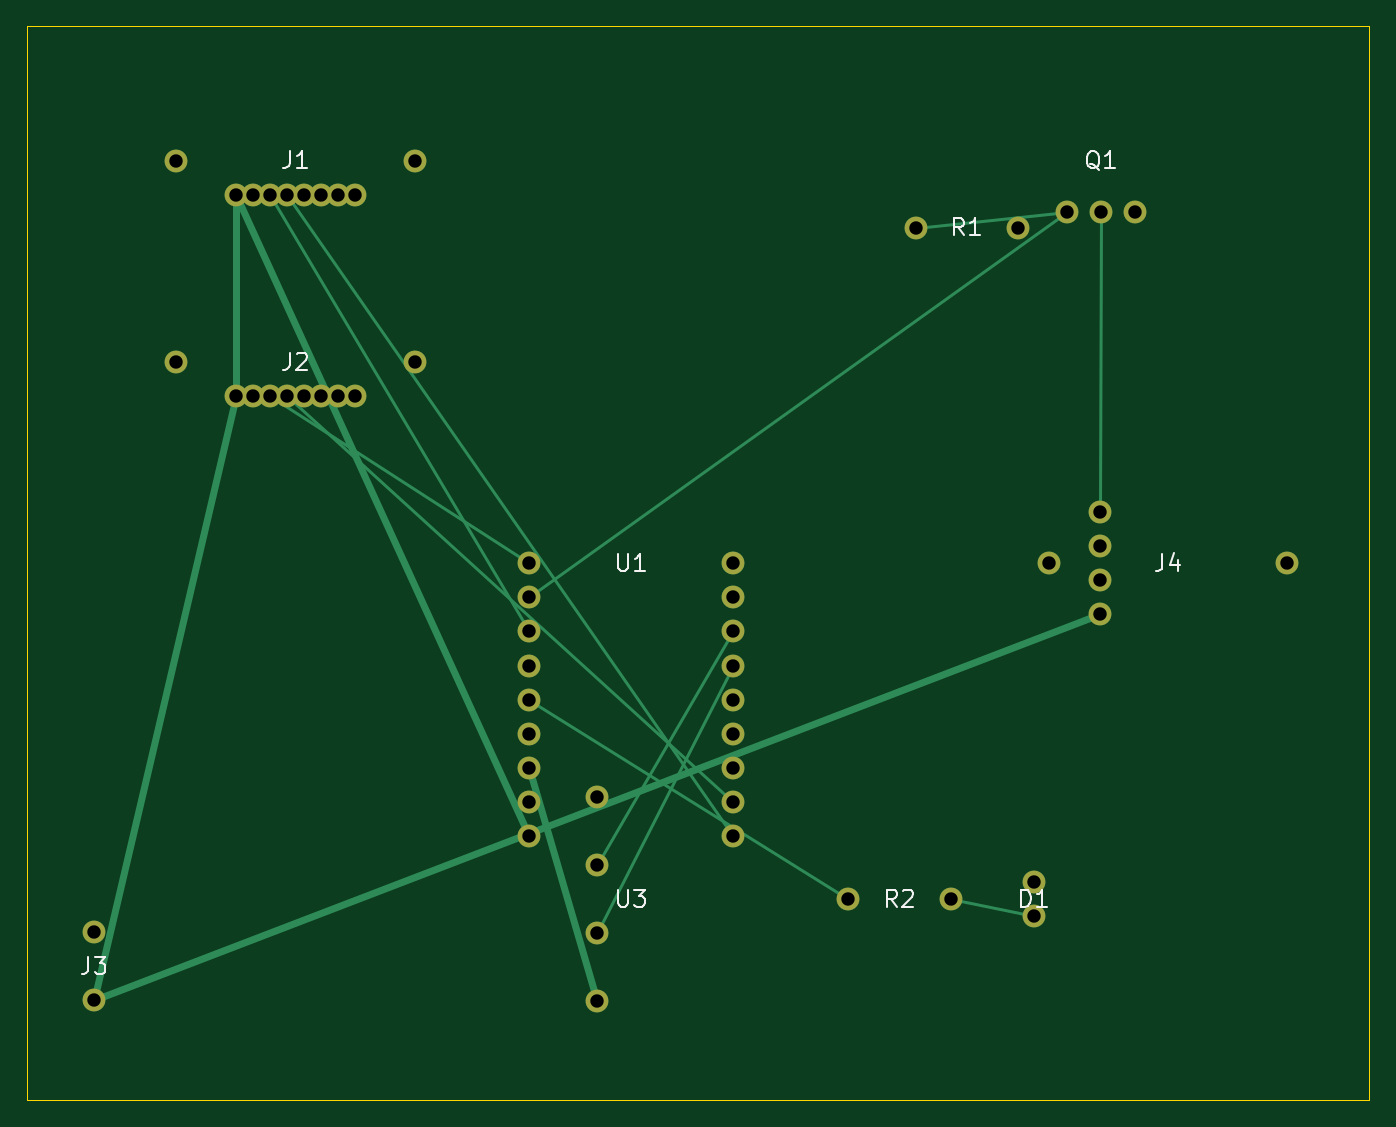
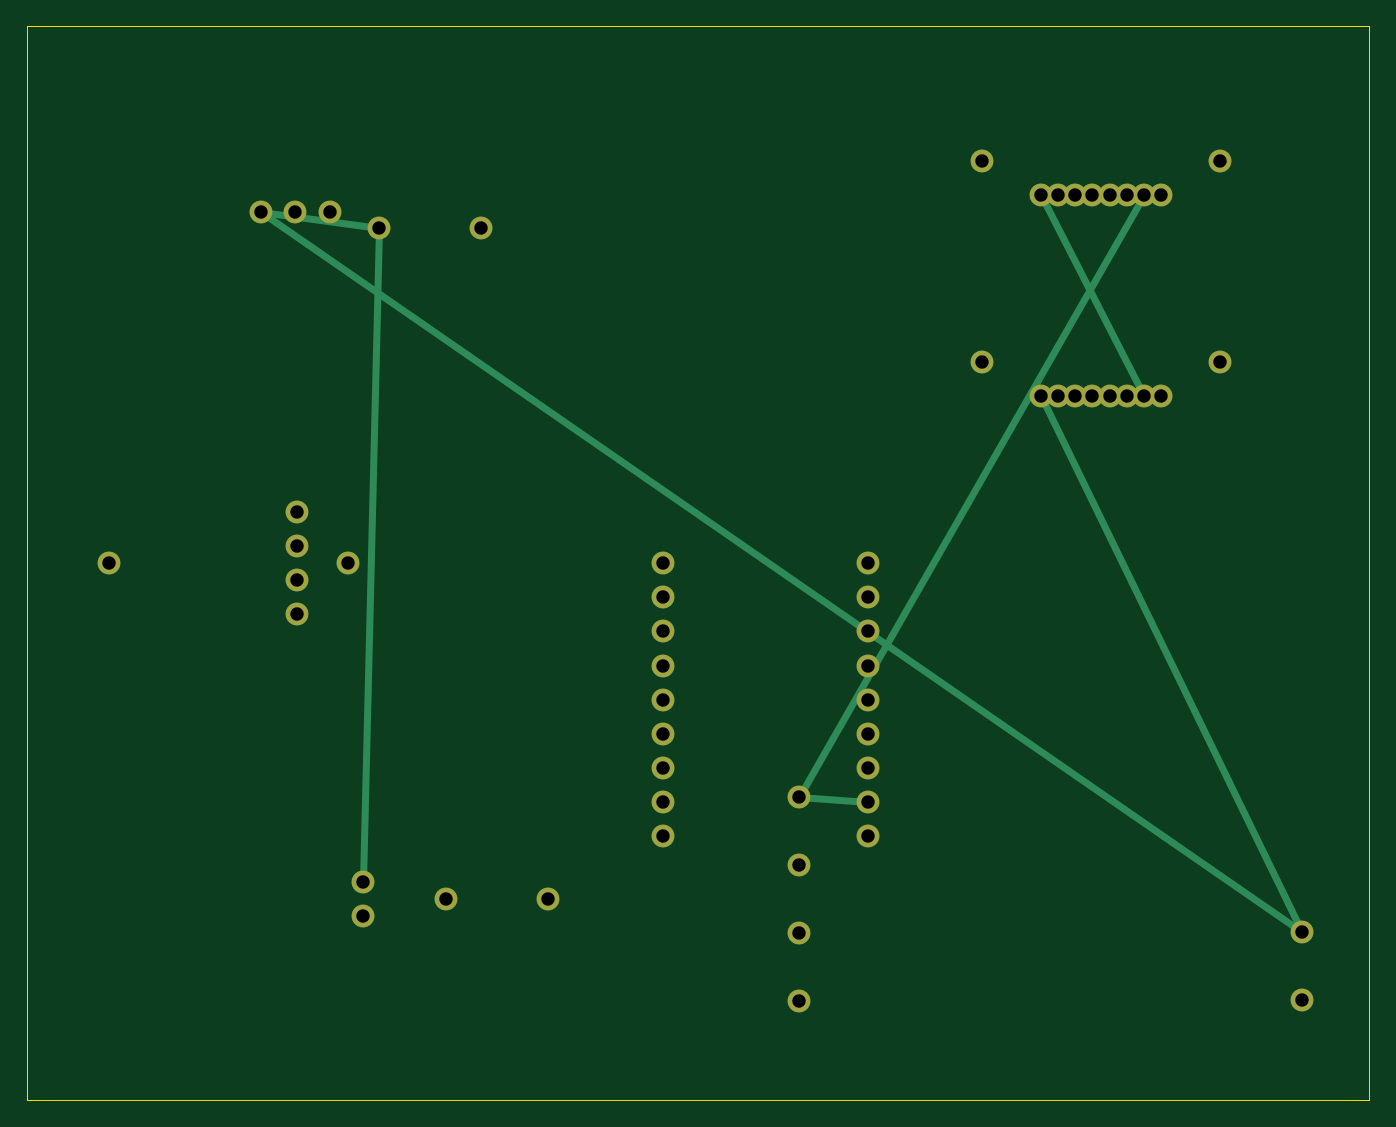
Circuit board: 10 layer files. Board 100.0 x 80.0 mm.
- bottom_copper: lights_control-B_Cu.gbl (4240 bytes)
- bottom_mask: lights_control-B_Mask.gbs (2072 bytes)
- paste: lights_control-B_Paste.gbp (459 bytes)
- bottom_silk: lights_control-B_Silkscreen.gbo (460 bytes)
- outline: lights_control-Edge_Cuts.gm1 (625 bytes)
- top_copper: lights_control-F_Cu.gtl (4642 bytes)
- top_mask: lights_control-F_Mask.gts (2072 bytes)
- paste: lights_control-F_Paste.gtp (459 bytes)
- top_silk: lights_control-F_Silkscreen.gto (8433 bytes)
- drill: lights_control.drl (1127 bytes)

=== bottom_copper: lights_control-B_Cu.gbl ===
%TF.GenerationSoftware,KiCad,Pcbnew,10.0.4*%
%TF.CreationDate,2026-11-09T12:49:49-06:00*%
%TF.ProjectId,lights_control,6c696768-7473-45f6-936f-6e74726f6c2e,rev?*%
%TF.SameCoordinates,Original*%
%TF.FileFunction,Copper,L2,Bot*%
%TF.FilePolarity,Positive*%
%FSLAX46Y46*%
G04 Gerber Fmt 4.6, Leading zero omitted, Abs format (unit mm)*
G04 Created by KiCad (PCBNEW 10.0.4) date 2026-11-09 12:49:49*
%MOMM*%
%LPD*%
G01*
G04 APERTURE LIST*
%TA.AperFunction,ComponentPad*%
%ADD10C,1.700000*%
%TD*%
%TA.AperFunction,Conductor*%
%ADD11C,0.500000*%
%TD*%
G04 APERTURE END LIST*
D10*
%TO.P,U1,1*%
%TO.N,+5V*%
X37380000Y-60320000D03*
%TO.P,U1,2*%
%TO.N,GND*%
X37380000Y-57780000D03*
%TO.P,U1,3*%
%TO.N,+3V3*%
X37380000Y-55240000D03*
%TO.P,U1,4*%
%TO.N,N/C*%
X37380000Y-52700000D03*
%TO.P,U1,5*%
%TO.N,LED_STATUS*%
X37380000Y-50160000D03*
%TO.P,U1,6*%
%TO.N,N/C*%
X37380000Y-47620000D03*
%TO.P,U1,7*%
%TO.N,RADAR_BOTTOM_OUT*%
X37380000Y-45080000D03*
%TO.P,U1,8*%
%TO.N,LED_GATE*%
X37380000Y-42540000D03*
%TO.P,U1,9*%
%TO.N,RADAR_TOP_OUT*%
X37380000Y-40000000D03*
%TO.P,U1,10*%
%TO.N,RADAR_BOTTOM_TX*%
X52620000Y-60320000D03*
%TO.P,U1,11*%
%TO.N,RADAR_TOP_TX*%
X52620000Y-57780000D03*
%TO.P,U1,12*%
%TO.N,N/C*%
X52620000Y-55240000D03*
%TO.P,U1,13*%
X52620000Y-52700000D03*
%TO.P,U1,14*%
X52620000Y-50160000D03*
%TO.P,U1,15*%
%TO.N,SDA*%
X52620000Y-47620000D03*
%TO.P,U1,16*%
%TO.N,SCL*%
X52620000Y-45080000D03*
%TO.P,U1,17*%
%TO.N,N/C*%
X52620000Y-42540000D03*
%TO.P,U1,18*%
X52620000Y-40000000D03*
%TD*%
%TO.P,U3,1*%
%TO.N,+3V3*%
X42460000Y-72620000D03*
%TO.P,U3,2*%
%TO.N,SDA*%
X42460000Y-67540000D03*
%TO.P,U3,3*%
%TO.N,SCL*%
X42460000Y-62460000D03*
%TO.P,U3,4*%
%TO.N,GND*%
X42460000Y-57380000D03*
%TD*%
%TO.P,J1,1*%
%TO.N,+5V*%
X15550000Y-12540000D03*
%TO.P,J1,2*%
%TO.N,GND*%
X16830000Y-12540000D03*
%TO.P,J1,3*%
%TO.N,RADAR_BOTTOM_OUT*%
X18090000Y-12540000D03*
%TO.P,J1,4*%
%TO.N,RADAR_BOTTOM_TX*%
X19360000Y-12540000D03*
%TO.P,J1,5*%
%TO.N,GND*%
X20640000Y-12540000D03*
%TO.P,J1,6*%
X21910000Y-12540000D03*
%TO.P,J1,7*%
%TO.N,RADAR_BOTTOM_RX*%
X23170000Y-12540000D03*
%TO.P,J1,8*%
%TO.N,GND*%
X24450000Y-12540000D03*
%TO.P,J1,S1*%
%TO.N,N/C*%
X11110000Y-10000000D03*
%TO.P,J1,S2*%
X28890000Y-10000000D03*
%TD*%
%TO.P,J2,1*%
%TO.N,+5V*%
X15550000Y-27540000D03*
%TO.P,J2,2*%
%TO.N,GND*%
X16830000Y-27540000D03*
%TO.P,J2,3*%
%TO.N,RADAR_TOP_OUT*%
X18090000Y-27540000D03*
%TO.P,J2,4*%
%TO.N,RADAR_TOP_TX*%
X19360000Y-27540000D03*
%TO.P,J2,5*%
%TO.N,GND*%
X20640000Y-27540000D03*
%TO.P,J2,6*%
X21910000Y-27540000D03*
%TO.P,J2,7*%
%TO.N,RADAR_TOP_RX*%
X23170000Y-27540000D03*
%TO.P,J2,8*%
%TO.N,GND*%
X24450000Y-27540000D03*
%TO.P,J2,S1*%
%TO.N,N/C*%
X11110000Y-25000000D03*
%TO.P,J2,S2*%
X28890000Y-25000000D03*
%TD*%
%TO.P,J3,1*%
%TO.N,+5V*%
X5000000Y-72540000D03*
%TO.P,J3,2*%
%TO.N,GND*%
X5000000Y-67460000D03*
%TD*%
%TO.P,J4,1*%
%TO.N,+5V*%
X79920000Y-43810000D03*
%TO.P,J4,2*%
%TO.N,N/C*%
X79920000Y-41270000D03*
%TO.P,J4,3*%
X79920000Y-38730000D03*
%TO.P,J4,4*%
%TO.N,STRIP_MINUS*%
X79920000Y-36190000D03*
%TO.P,J4,S1*%
%TO.N,N/C*%
X76110000Y-40000000D03*
%TO.P,J4,S2*%
X93890000Y-40000000D03*
%TD*%
%TO.P,Q1,1*%
%TO.N,LED_GATE*%
X77460000Y-13810000D03*
%TO.P,Q1,2*%
%TO.N,STRIP_MINUS*%
X80000000Y-13810000D03*
%TO.P,Q1,3*%
%TO.N,GND*%
X82540000Y-13810000D03*
%TD*%
%TO.P,R1,1*%
%TO.N,LED_GATE*%
X66190000Y-15000000D03*
%TO.P,R1,2*%
%TO.N,GND*%
X73810000Y-15000000D03*
%TD*%
%TO.P,R2,1*%
%TO.N,LED_STATUS*%
X61190000Y-65000000D03*
%TO.P,R2,2*%
%TO.N,LED_A*%
X68810000Y-65000000D03*
%TD*%
%TO.P,D1,1*%
%TO.N,GND*%
X75000000Y-63730000D03*
%TO.P,D1,2*%
%TO.N,LED_A*%
X75000000Y-66270000D03*
%TD*%
%TO.N,GND*%
D11*
X37380000Y-57780000D02*
X42460000Y-57380000D01*
X42460000Y-57380000D02*
X16820000Y-12540000D01*
X16820000Y-12540000D02*
X20640000Y-12540000D01*
X20640000Y-12540000D02*
X21910000Y-12540000D01*
X21910000Y-12540000D02*
X24450000Y-12540000D01*
X24450000Y-12540000D02*
X16820000Y-27540000D01*
X16820000Y-27540000D02*
X20640000Y-27540000D01*
X20640000Y-27540000D02*
X21910000Y-27540000D01*
X21910000Y-27540000D02*
X24450000Y-27540000D01*
X24450000Y-27540000D02*
X5000000Y-67460000D01*
X5000000Y-67460000D02*
X82540000Y-13810000D01*
X82540000Y-13810000D02*
X73810000Y-15000000D01*
X73810000Y-15000000D02*
X75000000Y-63730000D01*
%TD*%
M02*

=== bottom_mask: lights_control-B_Mask.gbs ===
%TF.GenerationSoftware,KiCad,Pcbnew,10.0.4*%
%TF.CreationDate,2026-11-09T12:49:49-06:00*%
%TF.ProjectId,lights_control,6c696768-7473-45f6-936f-6e74726f6c2e,rev?*%
%TF.SameCoordinates,Original*%
%TF.FileFunction,Soldermask,Bot*%
%TF.FilePolarity,Negative*%
%FSLAX46Y46*%
G04 Gerber Fmt 4.6, Leading zero omitted, Abs format (unit mm)*
G04 Created by KiCad (PCBNEW 10.0.4) date 2026-11-09 12:49:49*
%MOMM*%
%LPD*%
G01*
G04 APERTURE LIST*
%ADD10C,1.700000*%
G04 APERTURE END LIST*
D10*
%TO.C,U1*%
X37380000Y-60320000D03*
X37380000Y-57780000D03*
X37380000Y-55240000D03*
X37380000Y-52700000D03*
X37380000Y-50160000D03*
X37380000Y-47620000D03*
X37380000Y-45080000D03*
X37380000Y-42540000D03*
X37380000Y-40000000D03*
X52620000Y-60320000D03*
X52620000Y-57780000D03*
X52620000Y-55240000D03*
X52620000Y-52700000D03*
X52620000Y-50160000D03*
X52620000Y-47620000D03*
X52620000Y-45080000D03*
X52620000Y-42540000D03*
X52620000Y-40000000D03*
%TD*%
%TO.C,U3*%
X42460000Y-72620000D03*
X42460000Y-67540000D03*
X42460000Y-62460000D03*
X42460000Y-57380000D03*
%TD*%
%TO.C,J1*%
X15550000Y-12540000D03*
X16830000Y-12540000D03*
X18090000Y-12540000D03*
X19360000Y-12540000D03*
X20640000Y-12540000D03*
X21910000Y-12540000D03*
X23170000Y-12540000D03*
X24450000Y-12540000D03*
X11110000Y-10000000D03*
X28890000Y-10000000D03*
%TD*%
%TO.C,J2*%
X15550000Y-27540000D03*
X16830000Y-27540000D03*
X18090000Y-27540000D03*
X19360000Y-27540000D03*
X20640000Y-27540000D03*
X21910000Y-27540000D03*
X23170000Y-27540000D03*
X24450000Y-27540000D03*
X11110000Y-25000000D03*
X28890000Y-25000000D03*
%TD*%
%TO.C,J3*%
X5000000Y-72540000D03*
X5000000Y-67460000D03*
%TD*%
%TO.C,J4*%
X79920000Y-43810000D03*
X79920000Y-41270000D03*
X79920000Y-38730000D03*
X79920000Y-36190000D03*
X76110000Y-40000000D03*
X93890000Y-40000000D03*
%TD*%
%TO.C,Q1*%
X77460000Y-13810000D03*
X80000000Y-13810000D03*
X82540000Y-13810000D03*
%TD*%
%TO.C,R1*%
X66190000Y-15000000D03*
X73810000Y-15000000D03*
%TD*%
%TO.C,R2*%
X61190000Y-65000000D03*
X68810000Y-65000000D03*
%TD*%
%TO.C,D1*%
X75000000Y-63730000D03*
X75000000Y-66270000D03*
%TD*%
M02*

=== paste: lights_control-B_Paste.gbp ===
%TF.GenerationSoftware,KiCad,Pcbnew,10.0.4*%
%TF.CreationDate,2026-11-09T12:49:49-06:00*%
%TF.ProjectId,lights_control,6c696768-7473-45f6-936f-6e74726f6c2e,rev?*%
%TF.SameCoordinates,Original*%
%TF.FileFunction,Paste,Bot*%
%TF.FilePolarity,Positive*%
%FSLAX46Y46*%
G04 Gerber Fmt 4.6, Leading zero omitted, Abs format (unit mm)*
G04 Created by KiCad (PCBNEW 10.0.4) date 2026-11-09 12:49:49*
%MOMM*%
%LPD*%
G01*
G04 APERTURE LIST*
G04 APERTURE END LIST*
M02*

=== bottom_silk: lights_control-B_Silkscreen.gbo ===
%TF.GenerationSoftware,KiCad,Pcbnew,10.0.4*%
%TF.CreationDate,2026-11-09T12:49:49-06:00*%
%TF.ProjectId,lights_control,6c696768-7473-45f6-936f-6e74726f6c2e,rev?*%
%TF.SameCoordinates,Original*%
%TF.FileFunction,Legend,Bot*%
%TF.FilePolarity,Positive*%
%FSLAX46Y46*%
G04 Gerber Fmt 4.6, Leading zero omitted, Abs format (unit mm)*
G04 Created by KiCad (PCBNEW 10.0.4) date 2026-11-09 12:49:49*
%MOMM*%
%LPD*%
G01*
G04 APERTURE LIST*
G04 APERTURE END LIST*
M02*

=== outline: lights_control-Edge_Cuts.gm1 ===
%TF.GenerationSoftware,KiCad,Pcbnew,10.0.4*%
%TF.CreationDate,2026-11-09T12:49:49-06:00*%
%TF.ProjectId,lights_control,6c696768-7473-45f6-936f-6e74726f6c2e,rev?*%
%TF.SameCoordinates,Original*%
%TF.FileFunction,Profile,NP*%
%FSLAX46Y46*%
G04 Gerber Fmt 4.6, Leading zero omitted, Abs format (unit mm)*
G04 Created by KiCad (PCBNEW 10.0.4) date 2026-11-09 12:49:49*
%MOMM*%
%LPD*%
G01*
G04 APERTURE LIST*
%TA.AperFunction,Profile*%
%ADD10C,0.100000*%
%TD*%
G04 APERTURE END LIST*
D10*
X0Y0D02*
X100000000Y0D01*
X100000000Y0D02*
X100000000Y-80000000D01*
X100000000Y-80000000D02*
X0Y-80000000D01*
X0Y-80000000D02*
X0Y0D01*
M02*

=== top_copper: lights_control-F_Cu.gtl (4642 bytes, source omitted) ===
=== top_mask: lights_control-F_Mask.gts ===
%TF.GenerationSoftware,KiCad,Pcbnew,10.0.4*%
%TF.CreationDate,2026-11-09T12:49:49-06:00*%
%TF.ProjectId,lights_control,6c696768-7473-45f6-936f-6e74726f6c2e,rev?*%
%TF.SameCoordinates,Original*%
%TF.FileFunction,Soldermask,Top*%
%TF.FilePolarity,Negative*%
%FSLAX46Y46*%
G04 Gerber Fmt 4.6, Leading zero omitted, Abs format (unit mm)*
G04 Created by KiCad (PCBNEW 10.0.4) date 2026-11-09 12:49:49*
%MOMM*%
%LPD*%
G01*
G04 APERTURE LIST*
%ADD10C,1.700000*%
G04 APERTURE END LIST*
D10*
%TO.C,U1*%
X37380000Y-60320000D03*
X37380000Y-57780000D03*
X37380000Y-55240000D03*
X37380000Y-52700000D03*
X37380000Y-50160000D03*
X37380000Y-47620000D03*
X37380000Y-45080000D03*
X37380000Y-42540000D03*
X37380000Y-40000000D03*
X52620000Y-60320000D03*
X52620000Y-57780000D03*
X52620000Y-55240000D03*
X52620000Y-52700000D03*
X52620000Y-50160000D03*
X52620000Y-47620000D03*
X52620000Y-45080000D03*
X52620000Y-42540000D03*
X52620000Y-40000000D03*
%TD*%
%TO.C,U3*%
X42460000Y-72620000D03*
X42460000Y-67540000D03*
X42460000Y-62460000D03*
X42460000Y-57380000D03*
%TD*%
%TO.C,J1*%
X15550000Y-12540000D03*
X16830000Y-12540000D03*
X18090000Y-12540000D03*
X19360000Y-12540000D03*
X20640000Y-12540000D03*
X21910000Y-12540000D03*
X23170000Y-12540000D03*
X24450000Y-12540000D03*
X11110000Y-10000000D03*
X28890000Y-10000000D03*
%TD*%
%TO.C,J2*%
X15550000Y-27540000D03*
X16830000Y-27540000D03*
X18090000Y-27540000D03*
X19360000Y-27540000D03*
X20640000Y-27540000D03*
X21910000Y-27540000D03*
X23170000Y-27540000D03*
X24450000Y-27540000D03*
X11110000Y-25000000D03*
X28890000Y-25000000D03*
%TD*%
%TO.C,J3*%
X5000000Y-72540000D03*
X5000000Y-67460000D03*
%TD*%
%TO.C,J4*%
X79920000Y-43810000D03*
X79920000Y-41270000D03*
X79920000Y-38730000D03*
X79920000Y-36190000D03*
X76110000Y-40000000D03*
X93890000Y-40000000D03*
%TD*%
%TO.C,Q1*%
X77460000Y-13810000D03*
X80000000Y-13810000D03*
X82540000Y-13810000D03*
%TD*%
%TO.C,R1*%
X66190000Y-15000000D03*
X73810000Y-15000000D03*
%TD*%
%TO.C,R2*%
X61190000Y-65000000D03*
X68810000Y-65000000D03*
%TD*%
%TO.C,D1*%
X75000000Y-63730000D03*
X75000000Y-66270000D03*
%TD*%
M02*

=== paste: lights_control-F_Paste.gtp ===
%TF.GenerationSoftware,KiCad,Pcbnew,10.0.4*%
%TF.CreationDate,2026-11-09T12:49:49-06:00*%
%TF.ProjectId,lights_control,6c696768-7473-45f6-936f-6e74726f6c2e,rev?*%
%TF.SameCoordinates,Original*%
%TF.FileFunction,Paste,Top*%
%TF.FilePolarity,Positive*%
%FSLAX46Y46*%
G04 Gerber Fmt 4.6, Leading zero omitted, Abs format (unit mm)*
G04 Created by KiCad (PCBNEW 10.0.4) date 2026-11-09 12:49:49*
%MOMM*%
%LPD*%
G01*
G04 APERTURE LIST*
G04 APERTURE END LIST*
M02*

=== top_silk: lights_control-F_Silkscreen.gto (8433 bytes, source omitted) ===
=== drill: lights_control.drl ===
M48
; DRILL file KiCad 10.0.4 date 2026-11-09T12:49:56
; FORMAT={-:-/ absolute / metric / decimal}
; #@! TF.CreationDate,2026-11-09T12:49:56-06:00
; #@! TF.GenerationSoftware,Kicad,Pcbnew,10.0.4
; #@! TF.FileFunction,MixedPlating,1,2
FMAT,2
METRIC
; #@! TA.AperFunction,Plated,PTH,ComponentDrill
T1C1.000
%
G90
G05
T1
X5.0Y-67.46
X5.0Y-72.54
X11.11Y-10.0
X11.11Y-25.0
X15.55Y-12.54
X15.55Y-27.54
X16.83Y-12.54
X16.83Y-27.54
X18.09Y-12.54
X18.09Y-27.54
X19.36Y-12.54
X19.36Y-27.54
X20.64Y-12.54
X20.64Y-27.54
X21.91Y-12.54
X21.91Y-27.54
X23.17Y-12.54
X23.17Y-27.54
X24.45Y-12.54
X24.45Y-27.54
X28.89Y-10.0
X28.89Y-25.0
X37.38Y-40.0
X37.38Y-42.54
X37.38Y-45.08
X37.38Y-47.62
X37.38Y-50.16
X37.38Y-52.7
X37.38Y-55.24
X37.38Y-57.78
X37.38Y-60.32
X42.46Y-57.38
X42.46Y-62.46
X42.46Y-67.54
X42.46Y-72.62
X52.62Y-40.0
X52.62Y-42.54
X52.62Y-45.08
X52.62Y-47.62
X52.62Y-50.16
X52.62Y-52.7
X52.62Y-55.24
X52.62Y-57.78
X52.62Y-60.32
X61.19Y-65.0
X66.19Y-15.0
X68.81Y-65.0
X73.81Y-15.0
X75.0Y-63.73
X75.0Y-66.27
X76.11Y-40.0
X77.46Y-13.81
X79.92Y-36.19
X79.92Y-38.73
X79.92Y-41.27
X79.92Y-43.81
X80.0Y-13.81
X82.54Y-13.81
X93.89Y-40.0
M30
